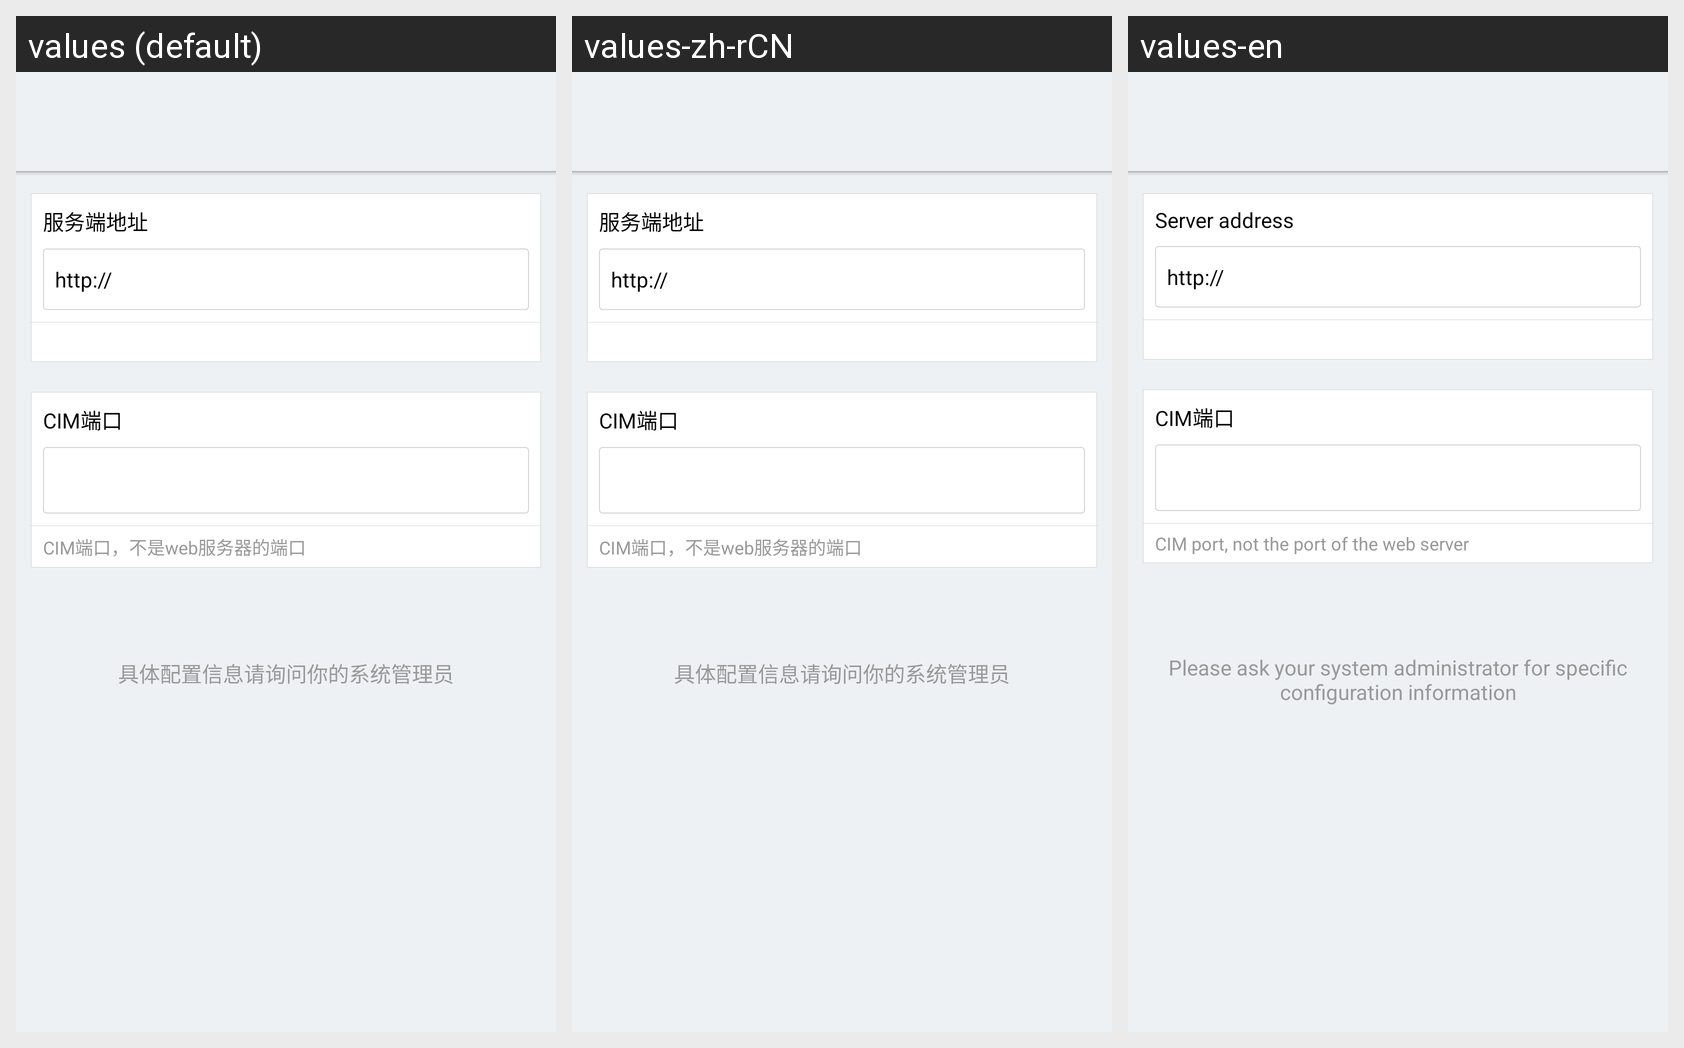

The same Android screen rendered under several of its app's locales, left to right. List the strings drawn on it with the default value and each locale's translation.
Android screen res/layout/activity_server_setting.xml rendered under 3 locales, left to right: values (default), values-zh-rCN, values-en. Device: Nexus 5 (rendered at 1080×1920; each locale shown at half size, 540×960, under a caption strip naming it); theme Lvxin.Base.Theme.
Strings drawn on this screen, with the default value and each locale's value (text and hints the layout hard-codes, and strings that could not be matched under every locale, appear in the picture but are not listed):

label_setting_serverurl
  values: 服务端地址
  values-zh-rCN: 服务端地址
  values-en: Server address

label_setting_cimport_hint
  values: CIM端口，不是web服务器的端口
  values-zh-rCN: CIM端口，不是web服务器的端口
  values-en: CIM port, not the port of the web server

label_setting_server_hint
  values: 具体配置信息请询问你的系统管理员
  values-zh-rCN: 具体配置信息请询问你的系统管理员
  values-en: Please ask your system administrator for specific configuration information
